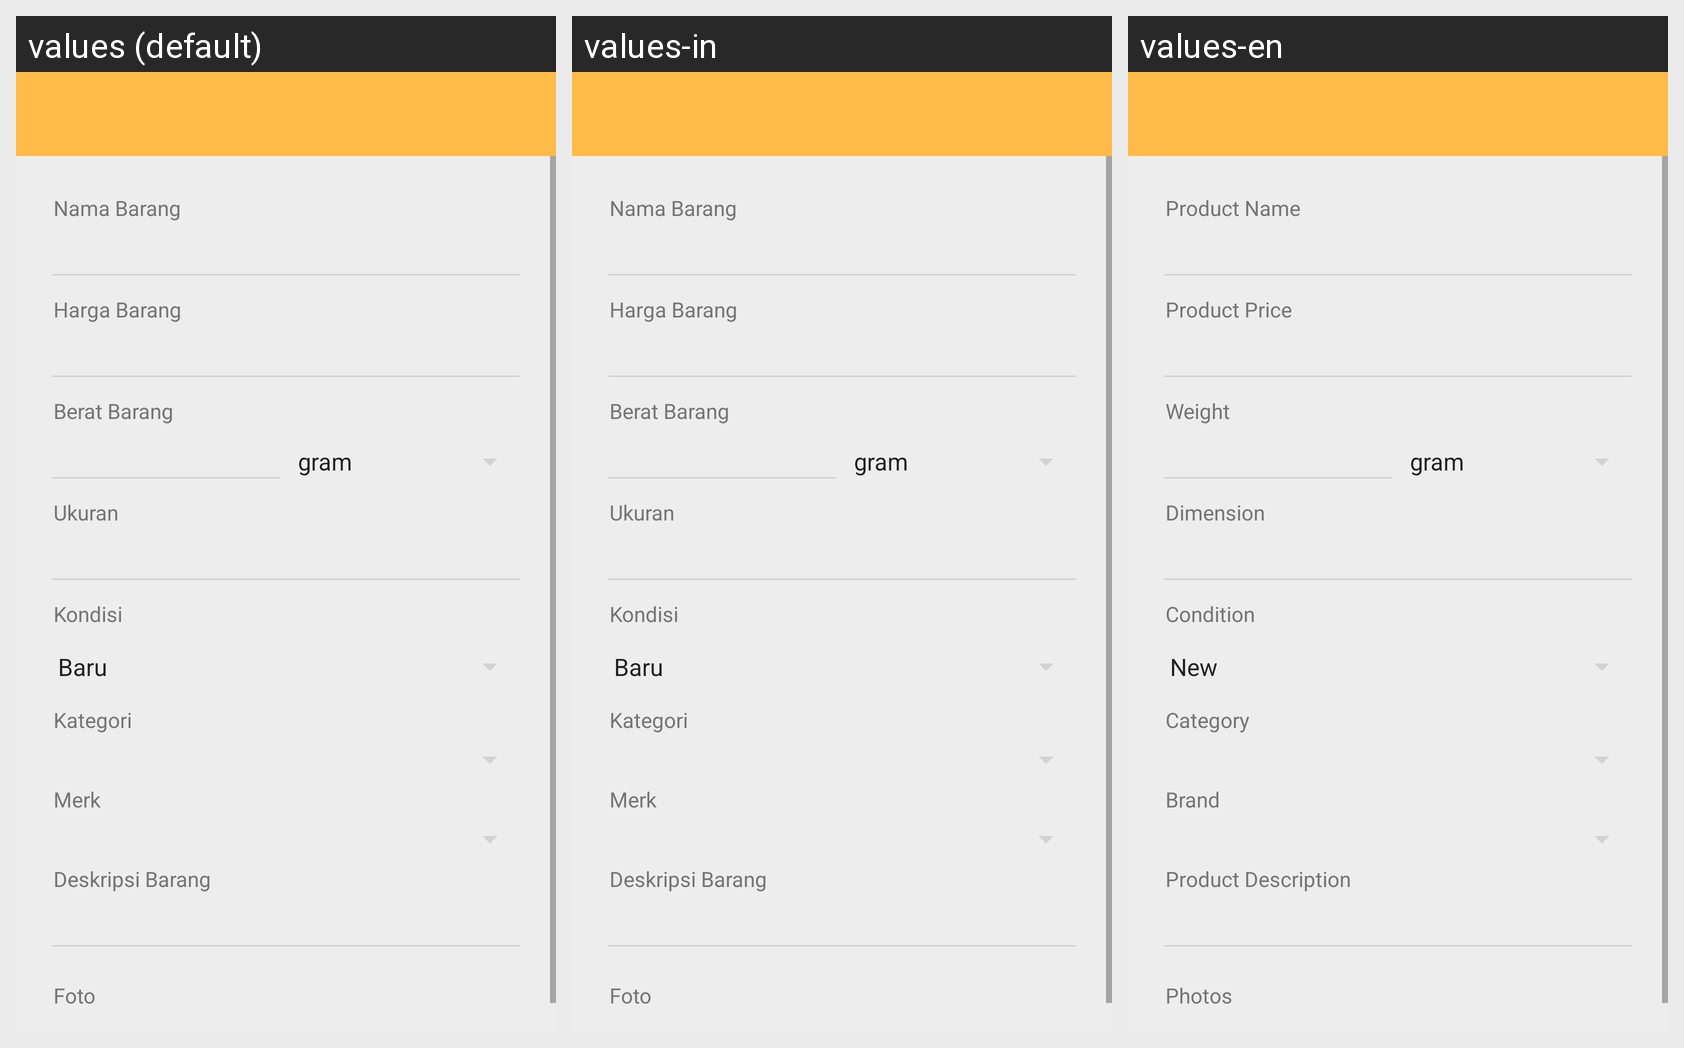

For this localized Android screen grid, give each drawn string resource with its value in every locale shown.
Android screen res/layout/activity_upload_barang.xml rendered under 3 locales, left to right: values (default), values-in, values-en. Device: Nexus 5 (rendered at 1080×1920; each locale shown at half size, 540×960, under a caption strip naming it); theme AppTheme.
Strings drawn on this screen, with the default value and each locale's value (text and hints the layout hard-codes, and strings that could not be matched under every locale, appear in the picture but are not listed):

upload_barang_nama
  values: Nama Barang
  values-in: Nama Barang
  values-en: Product Name

upload_barang_harga
  values: Harga Barang
  values-in: Harga Barang
  values-en: Product Price

upload_barang_berat
  values: Berat Barang
  values-in: Berat Barang
  values-en: Weight

upload_barang_ukuran
  values: Ukuran
  values-in: Ukuran
  values-en: Dimension

barang_kondisi
  values: Kondisi
  values-in: Kondisi
  values-en: Condition

upload_barang_kategori
  values: Kategori
  values-in: Kategori
  values-en: Category

upload_barang_merk
  values: Merk
  values-in: Merk
  values-en: Brand

upload_barang_deskripsi
  values: Deskripsi Barang
  values-in: Deskripsi Barang
  values-en: Product Description

upload_barang_foto
  values: Foto
  values-in: Foto
  values-en: Photos
